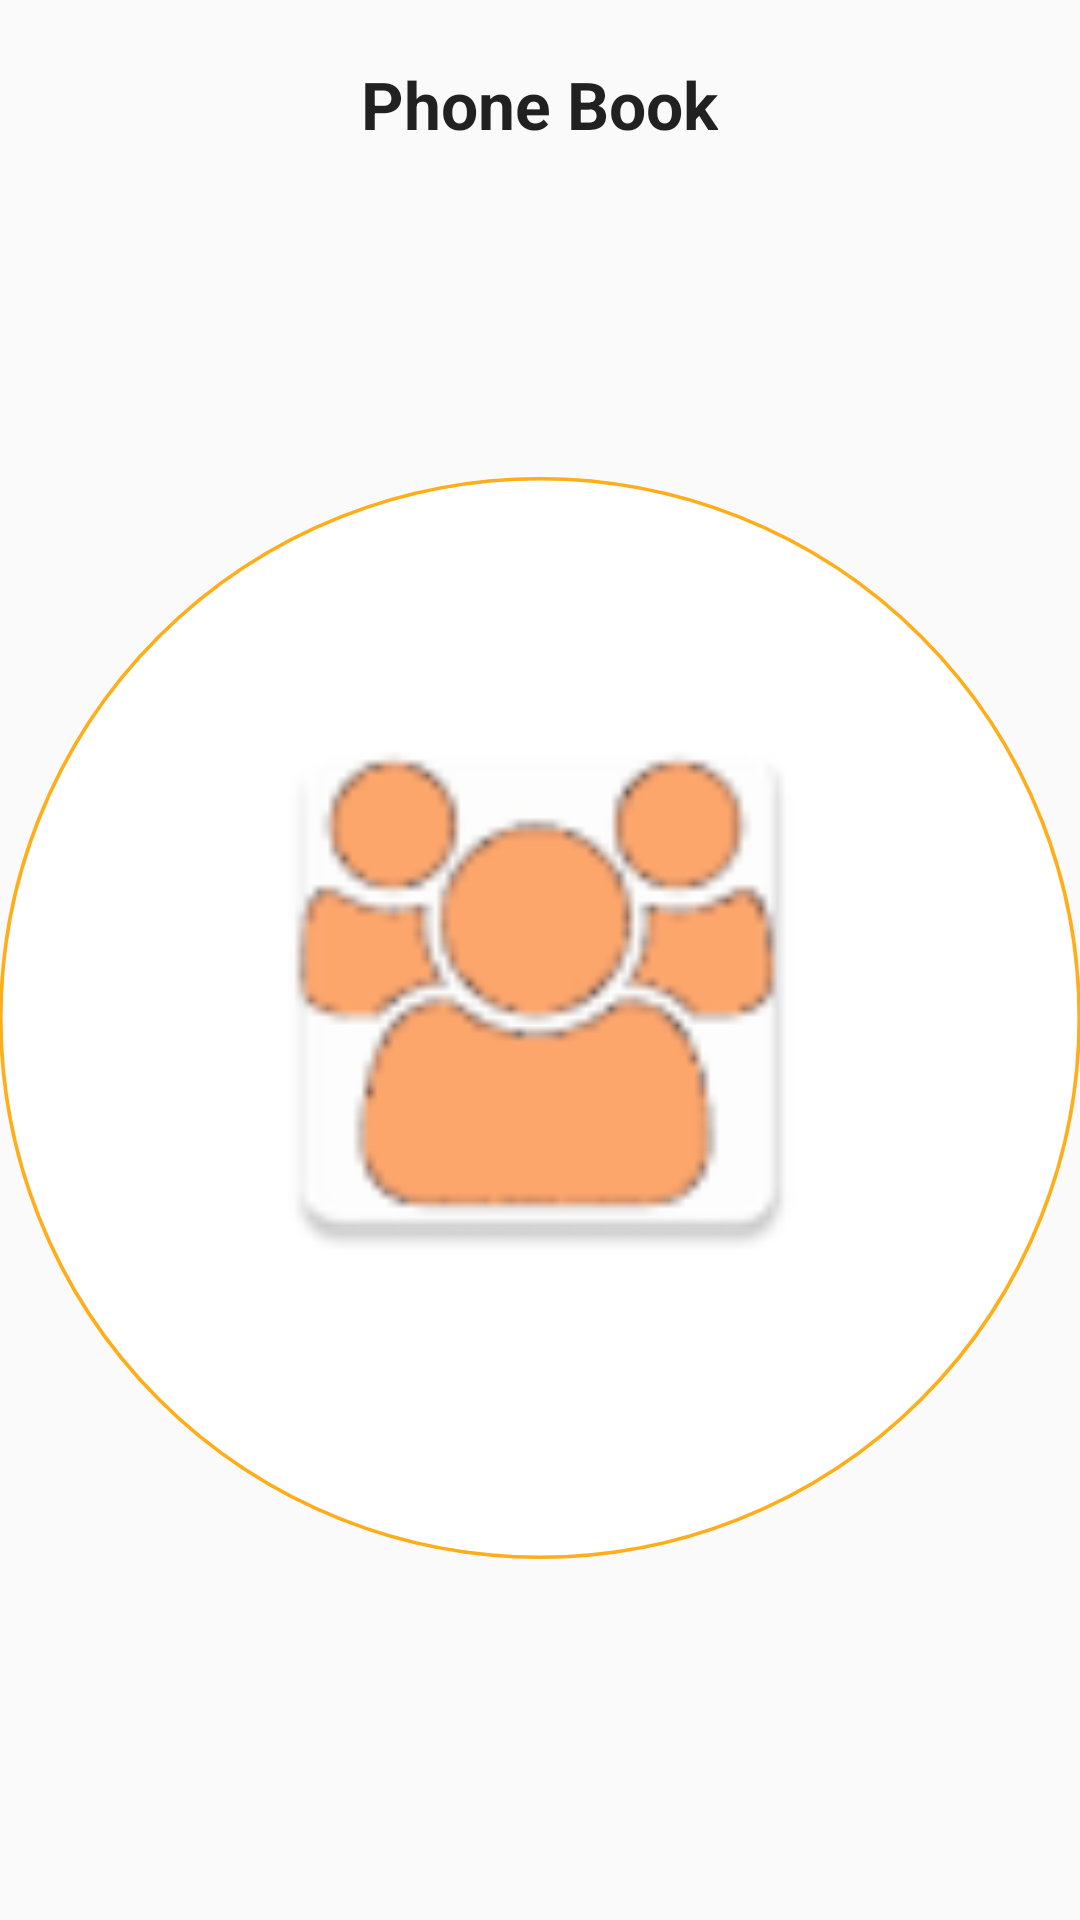

Produce the Android XML layout that renders to this screen, including the resource entries it uses.
<!-- AndroidManifest.xml: application theme NoActionBar -->
<!-- res/layout/activity_splash_screen.xml -->
<?xml version="1.0" encoding="utf-8"?>
<RelativeLayout xmlns:android="http://schemas.android.com/apk/res/android"
    xmlns:tools="http://schemas.android.com/tools"
    android:layout_width="match_parent"
    android:layout_height="match_parent"
    android:paddingBottom="@dimen/activity_vertical_margin"
    android:paddingLeft="@dimen/activity_horizontal_margin"
    android:paddingRight="@dimen/activity_horizontal_margin"
    android:paddingTop="@dimen/activity_vertical_margin"
    tools:context="com.example.xinthe.tabphonebook.SplashScreen">
    <RelativeLayout
        android:orientation="horizontal"
        android:layout_width="match_parent"
        android:layout_height="match_parent"
        android:layout_centerHorizontal="true"
        android:weightSum="1"
        android:layout_alignParentBottom="true">

        <ImageView
            android:layout_width="500dp"
            android:layout_height="580dp"
            android:id="@+id/circle"
            android:src="@drawable/circle"
            android:layout_centerHorizontal="true"
            android:layout_below="@+id/phnbook" />

        <ImageView
            android:layout_width="200dp"
            android:layout_height="200dp"
            android:id="@+id/usergroup"
            android:src="@mipmap/user_group"
            android:foregroundGravity="center_horizontal"
            android:layout_alignBottom="@+id/circle"
            android:layout_centerHorizontal="true"
            android:layout_marginBottom="200dp" />

        <LinearLayout
            android:orientation="horizontal"
            android:layout_width="match_parent"
            android:layout_height="80dp"
            android:layout_below="@+id/circle"
            android:layout_alignParentLeft="true"
            android:layout_alignParentStart="true"
            android:background="@android:color/black"
            android:layout_marginTop="50dp"
            android:id="@+id/linearLayout">

            <TextView
                android:layout_width="130dp"
                android:layout_height="50dp"
                android:textAppearance="?android:attr/textAppearanceLarge"
                android:text="Powerd by"
                android:layout_marginLeft="300dp"
                android:layout_marginTop="25dp"
                android:id="@+id/pwrdby"
                android:textColor="@android:color/white"
                android:textStyle="bold" />
        </LinearLayout>

        <LinearLayout
            android:orientation="horizontal"
            android:layout_width="match_parent"
            android:layout_height="match_parent"
            android:layout_alignParentBottom="true"
            android:layout_alignParentLeft="true"
            android:layout_alignParentStart="true"
            android:layout_below="@+id/linearLayout"
            android:weightSum="1">

            <ImageView
                android:layout_width="770dp"
                android:layout_height="150dp"
                android:id="@+id/xinthe"
                android:src="@mipmap/xinthe"
                android:layout_gravity="bottom" />
        </LinearLayout>

        <TextView
            android:layout_width="wrap_content"
            android:layout_height="wrap_content"
            android:textAppearance="?android:attr/textAppearanceLarge"
            android:text="Phone Book"
            android:id="@+id/phnbook"
            android:layout_marginTop="20dp"
            android:layout_alignParentTop="true"
            android:layout_centerHorizontal="true"
            android:textStyle="bold" />

    </RelativeLayout>


</RelativeLayout>
<!-- resources referenced by this layout -->
<resources>
  <!-- drawable circle (drawable) -->
  <?xml version="1.0" encoding="utf-8"?>
  <selector xmlns:android="http://schemas.android.com/apk/res/android">
      <item>
          <shape android:shape="oval"
              >
              <size android:width="300dp"
                  android:height="300dp"/>
              <solid android:color="#ffffff"/>
              <stroke android:width="1dp"
                  android:color="#FFAE19"/>
  
          </shape>
      </item>
  
  </selector>
  <!-- mipmap user_group: png bitmap (mipmap-hdpi, 3514 bytes) -->
  <!-- mipmap xinthe: png bitmap (mipmap-hdpi, 2634 bytes) -->
  <style name="NoActionBar" parent="Theme.AppCompat.Light.NoActionBar">
          
          <item name="colorPrimary">@color/colorPrimary</item>
          <item name="colorPrimaryDark">@color/colorPrimaryDark</item>
          <item name="colorAccent">@color/colorAccent</item>
      </style>
  <color name="colorPrimary">#3F51B5</color>
  <color name="colorPrimaryDark">#303F9F</color>
  <color name="colorAccent">#FF4081</color>
</resources>
